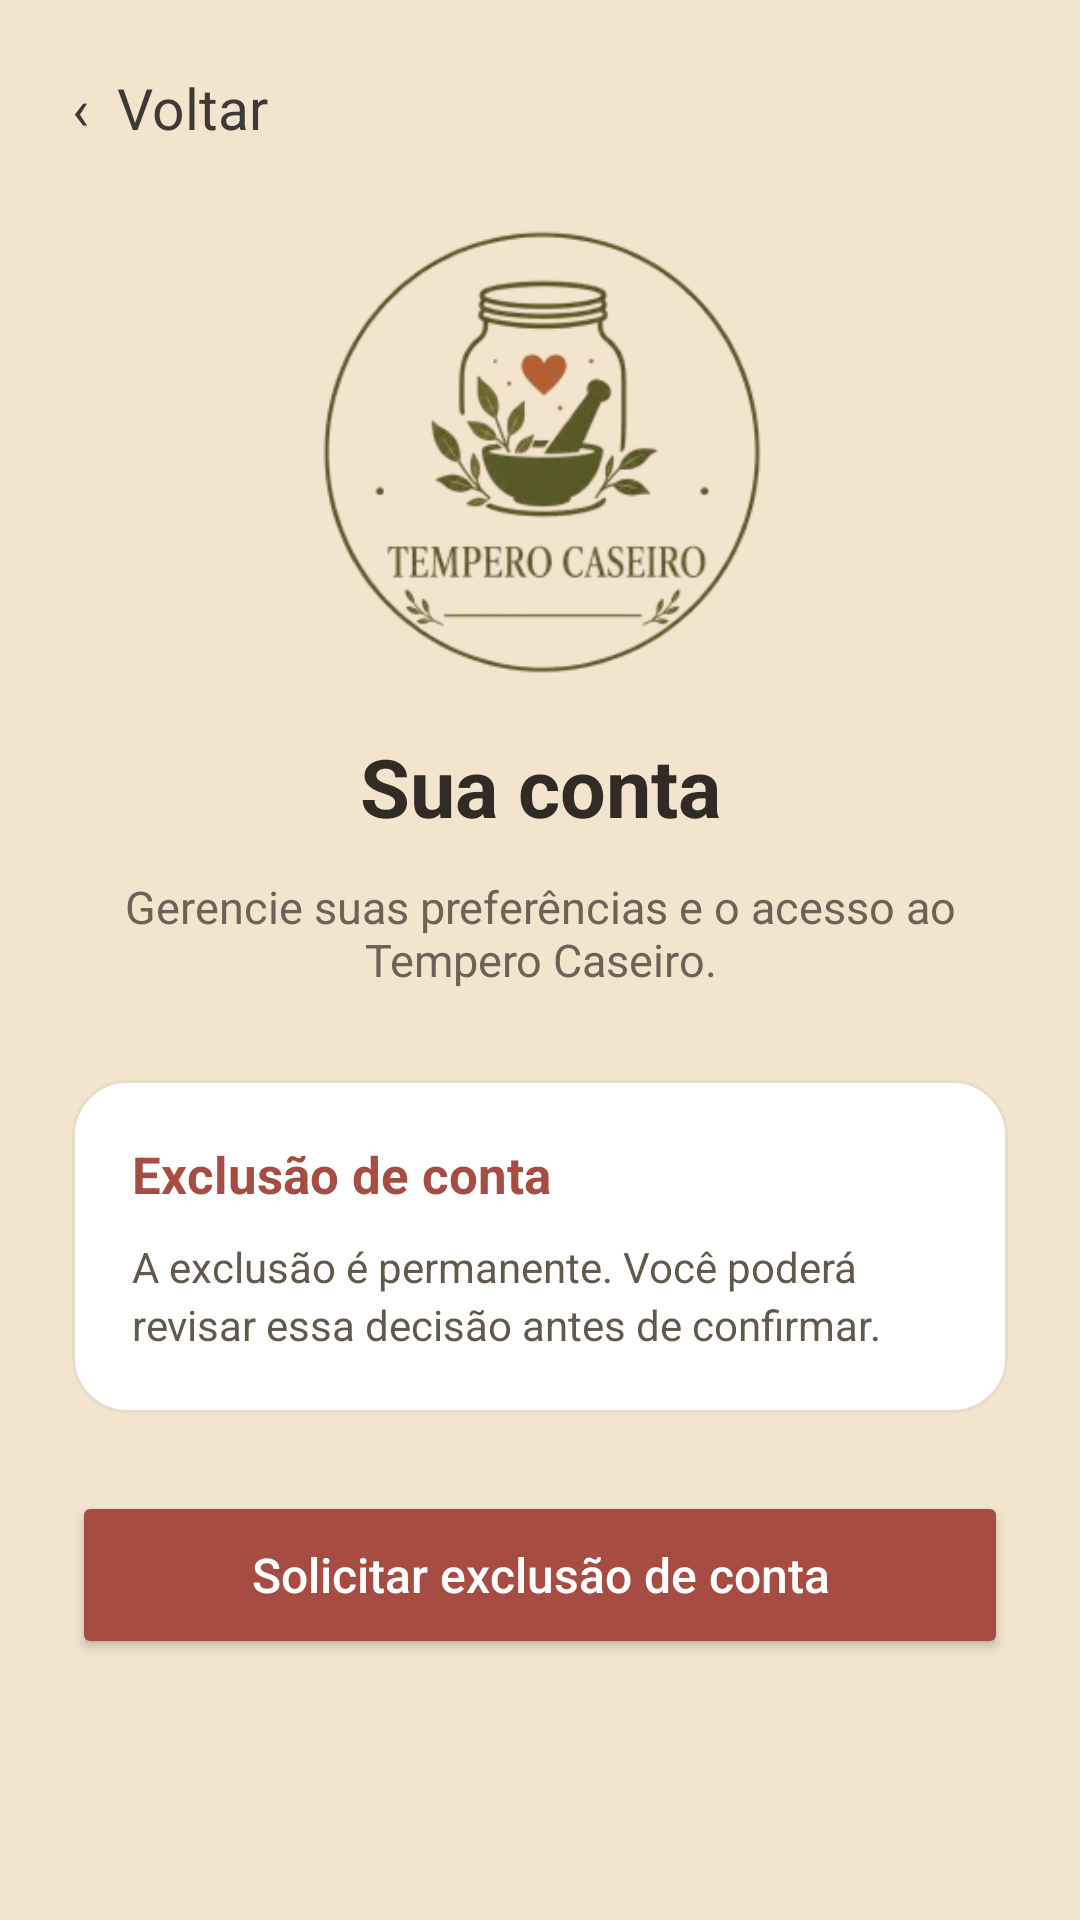

Here is an Android app screen rendered from its layout file. Give the layout XML and the strings, colors and styles it references.
<!-- AndroidManifest.xml: application theme Theme.TemperoCaseiro1 -->
<!-- res/layout/activity_tela_configuracoes.xml -->
<?xml version="1.0" encoding="utf-8"?>
<ScrollView xmlns:android="http://schemas.android.com/apk/res/android"
 android:id="@+id/main" android:layout_width="match_parent" android:layout_height="match_parent"
 android:fitsSystemWindows="true" android:fillViewport="true"
 android:background="#F3E4CD">
 <LinearLayout android:layout_width="match_parent" android:layout_height="wrap_content"
  android:orientation="vertical" android:paddingStart="24dp" android:paddingEnd="24dp"
  android:paddingTop="12dp" android:paddingBottom="28dp">
  <TextView android:id="@+id/btnVoltarConfiguracoes"
   android:layout_width="wrap_content" android:layout_height="48dp"
   android:text="‹  Voltar" android:textSize="19sp" android:textColor="#3E3935"
   android:gravity="center_vertical" android:clickable="true" android:focusable="true"
   android:contentDescription="Voltar"/>
  <ImageView android:id="@+id/imgLogoConfiguracoes"
   android:layout_width="150dp" android:layout_height="150dp"
   android:layout_gravity="center_horizontal" android:layout_marginTop="16dp"
   android:src="@drawable/logo_tempero" android:scaleType="fitCenter"
   android:contentDescription="Logo Tempero Caseiro"/>
  <TextView android:id="@+id/txtTituloConfiguracoes"
   android:layout_width="match_parent" android:layout_height="wrap_content"
   android:layout_marginTop="18dp" android:text="Sua conta"
   android:textColor="#322A24" android:textStyle="bold" android:textSize="27sp"
   android:gravity="center"/>
  <TextView android:id="@+id/txtDescricaoConfiguracoes"
   android:layout_width="match_parent" android:layout_height="wrap_content"
   android:layout_marginTop="12dp" android:text="Gerencie suas preferências e o acesso ao Tempero Caseiro."
   android:textColor="#6D6257" android:textSize="15sp" android:gravity="center"/>
  <LinearLayout android:layout_width="match_parent" android:layout_height="wrap_content"
   android:layout_marginTop="30dp" android:padding="20dp"
   android:background="@drawable/bg_security_card" android:orientation="vertical">
   <TextView android:layout_width="match_parent" android:layout_height="wrap_content"
    android:text="Exclusão de conta" android:textSize="17sp"
    android:textColor="#A64C42" android:textStyle="bold"/>
   <TextView android:layout_width="match_parent" android:layout_height="wrap_content"
    android:layout_marginTop="10dp"
    android:text="A exclusão é permanente. Você poderá revisar essa decisão antes de confirmar."
    android:textSize="14sp" android:textColor="#62594D" android:lineSpacingExtra="3dp"/>
  </LinearLayout>
  <Button android:id="@+id/btnAbrirExcluirConta"
   android:layout_width="match_parent" android:layout_height="56dp"
   android:layout_marginTop="26dp" android:text="Solicitar exclusão de conta"
   android:textAllCaps="false" android:textSize="16sp" android:textColor="#FFFFFF"
   android:backgroundTint="#A64C42"/>
 </LinearLayout>
</ScrollView>
<!-- resources referenced by this layout -->
<resources>
  <!-- drawable bg_security_card (drawable) -->
  <?xml version="1.0" encoding="utf-8"?>
  <shape xmlns:android="http://schemas.android.com/apk/res/android" android:shape="rectangle"><solid android:color="#FFFFFF"/><corners android:radius="18dp"/><stroke android:width="1dp" android:color="#E8DCCA"/></shape>
  <!-- drawable logo_tempero: png bitmap (drawable, 45943 bytes) -->
  <style name="Theme.TemperoCaseiro1" parent="Theme.MaterialComponents.DayNight.NoActionBar">
          <item name="colorPrimary">#5E6F41</item>
      </style>
</resources>
